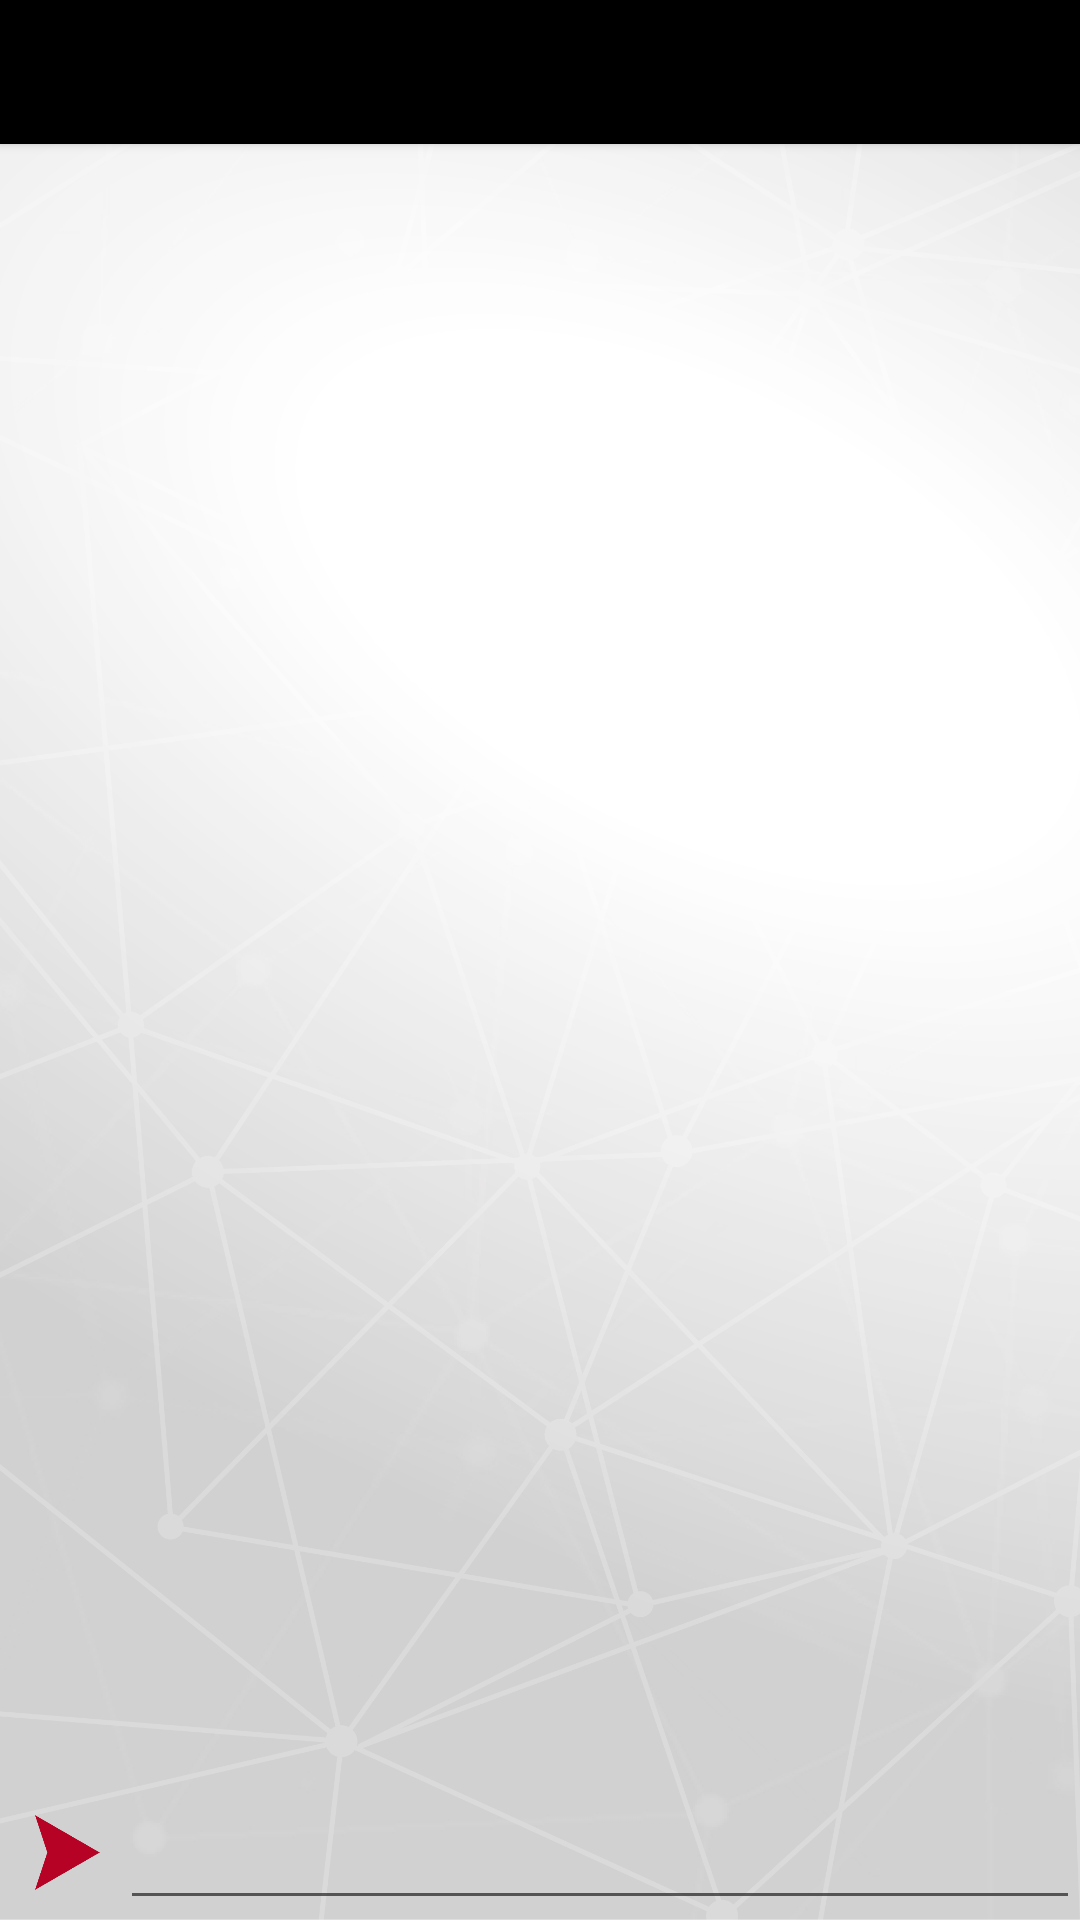

Produce the Android XML layout that renders to this screen, including the resource entries it uses.
<!-- AndroidManifest.xml: application theme AppTheme -->
<!-- res/layout/activity_chat.xml -->
<?xml version="1.0" encoding="utf-8"?>
<RelativeLayout xmlns:android="http://schemas.android.com/apk/res/android"
android:layout_width="match_parent"
android:layout_height="match_parent"
android:orientation="vertical"
    >
<include layout="@layout/shared_design"/>

<ImageButton
    android:id="@+id/btnSend"
    android:layout_width="45dp"
    android:layout_height="45dp"
    android:layout_alignParentBottom="true"
    android:layout_alignParentStart="true"
    android:background="#00000000"
    android:padding="10dp"
    android:scaleType="centerInside"
    android:src="@drawable/sendcon"
    android:layout_alignParentLeft="true" />

<View
    android:id="@+id/line"
    android:layout_width="match_parent"
    android:layout_height="1dp"
    android:layout_above="@id/btnSend"/>

<android.support.v7.widget.RecyclerView
    android:id="@+id/recyclerChat"
    android:layout_width="match_parent"
    android:layout_height="520dp"
    android:layout_above="@id/line"
    android:layout_alignParentBottom="true">

</android.support.v7.widget.RecyclerView>

<EditText
    android:id="@+id/editWriteMessage"
    android:layout_width="320dp"
    android:layout_height="45dp"
    android:layout_alignParentBottom="true"
    android:layout_alignParentEnd="true"
    android:layout_marginStart="20dp"
    android:layout_marginTop="10dp"
    android:layout_toStartOf="@id/btnSend"
    android:drawablePadding="20dp"
    android:defaultFocusHighlightEnabled="true"
    android:inputType="textLongMessage"
    android:maxLines="1"
    android:paddingLeft="7dp"
    android:paddingRight="7dp"
    android:textColorHint="#aeafaf"
    android:textSize="15sp"
    android:layout_alignParentRight="true"
    android:layout_marginLeft="20dp"
    android:layout_toLeftOf="@id/btnSend" />

</RelativeLayout>
<!-- res/layout/shared_design.xml (included above) -->
<?xml version="1.0" encoding="utf-8"?>
<LinearLayout xmlns:android="http://schemas.android.com/apk/res/android"
    android:layout_width="match_parent"
    android:layout_height="match_parent"
    android:background="@drawable/enjadapp_bg"
    android:layout_centerVertical="true"
    android:layout_centerHorizontal="true">

    <include
        android:id="@+id/action_bar"
        layout="@layout/action_bar"
        android:layout_width="match_parent"
        android:layout_height="@android:dimen/app_icon_size"
      />

</LinearLayout>
<!-- res/layout/action_bar.xml (included above) -->
<?xml version="1.0" encoding="utf-8"?>
<android.support.v7.widget.Toolbar xmlns:android="http://schemas.android.com/apk/res/android"
    android:layout_width="match_parent"
    android:layout_height="?attr/actionBarSize"
    xmlns:tools="http://schemas.android.com/tools"
    android:gravity="end"
    android:elevation="2dp"
    android:textAlignment="textEnd"
    android:theme="@style/CustomeToolBar"
    tools:menu="menu">

    <de.hdodenhof.circleimageview.CircleImageView
        android:layout_width="@android:dimen/app_icon_size"
        android:layout_height="@android:dimen/app_icon_size"
        android:layout_alignParentRight="true"
        android:layout_alignParentTop="true"
        android:src="@drawable/enjadapplogoicon" android:layout_alignParentEnd="true"/>
    
    

</android.support.v7.widget.Toolbar>
<!-- resources referenced by this layout -->
<resources>
  <!-- drawable enjadapp_bg: png bitmap (drawable-hdpi, 441378 bytes) -->
  <!-- drawable enjadapplogoicon: png bitmap (drawable-hdpi, 53946 bytes) -->
  <!-- drawable sendcon: png bitmap (drawable, 2184 bytes) -->
  <style name="CustomeToolBar" parent="Theme.AppCompat.Light.NoActionBar">
      <item name="android:background">@color/colorPrimaryBlack</item>
          <item name="android:textColor">@color/whitetext</item>
          <item name="overlapAnchor">false</item>
          <item name="android:dropDownVerticalOffset">-4dp</item>
          <item name="android:icon">@drawable/enjadapplogoicon</item>
  
      </style>
  <color name="colorPrimaryBlack">#000000</color>
  <color name="whitetext">#ffffff</color>
</resources>
